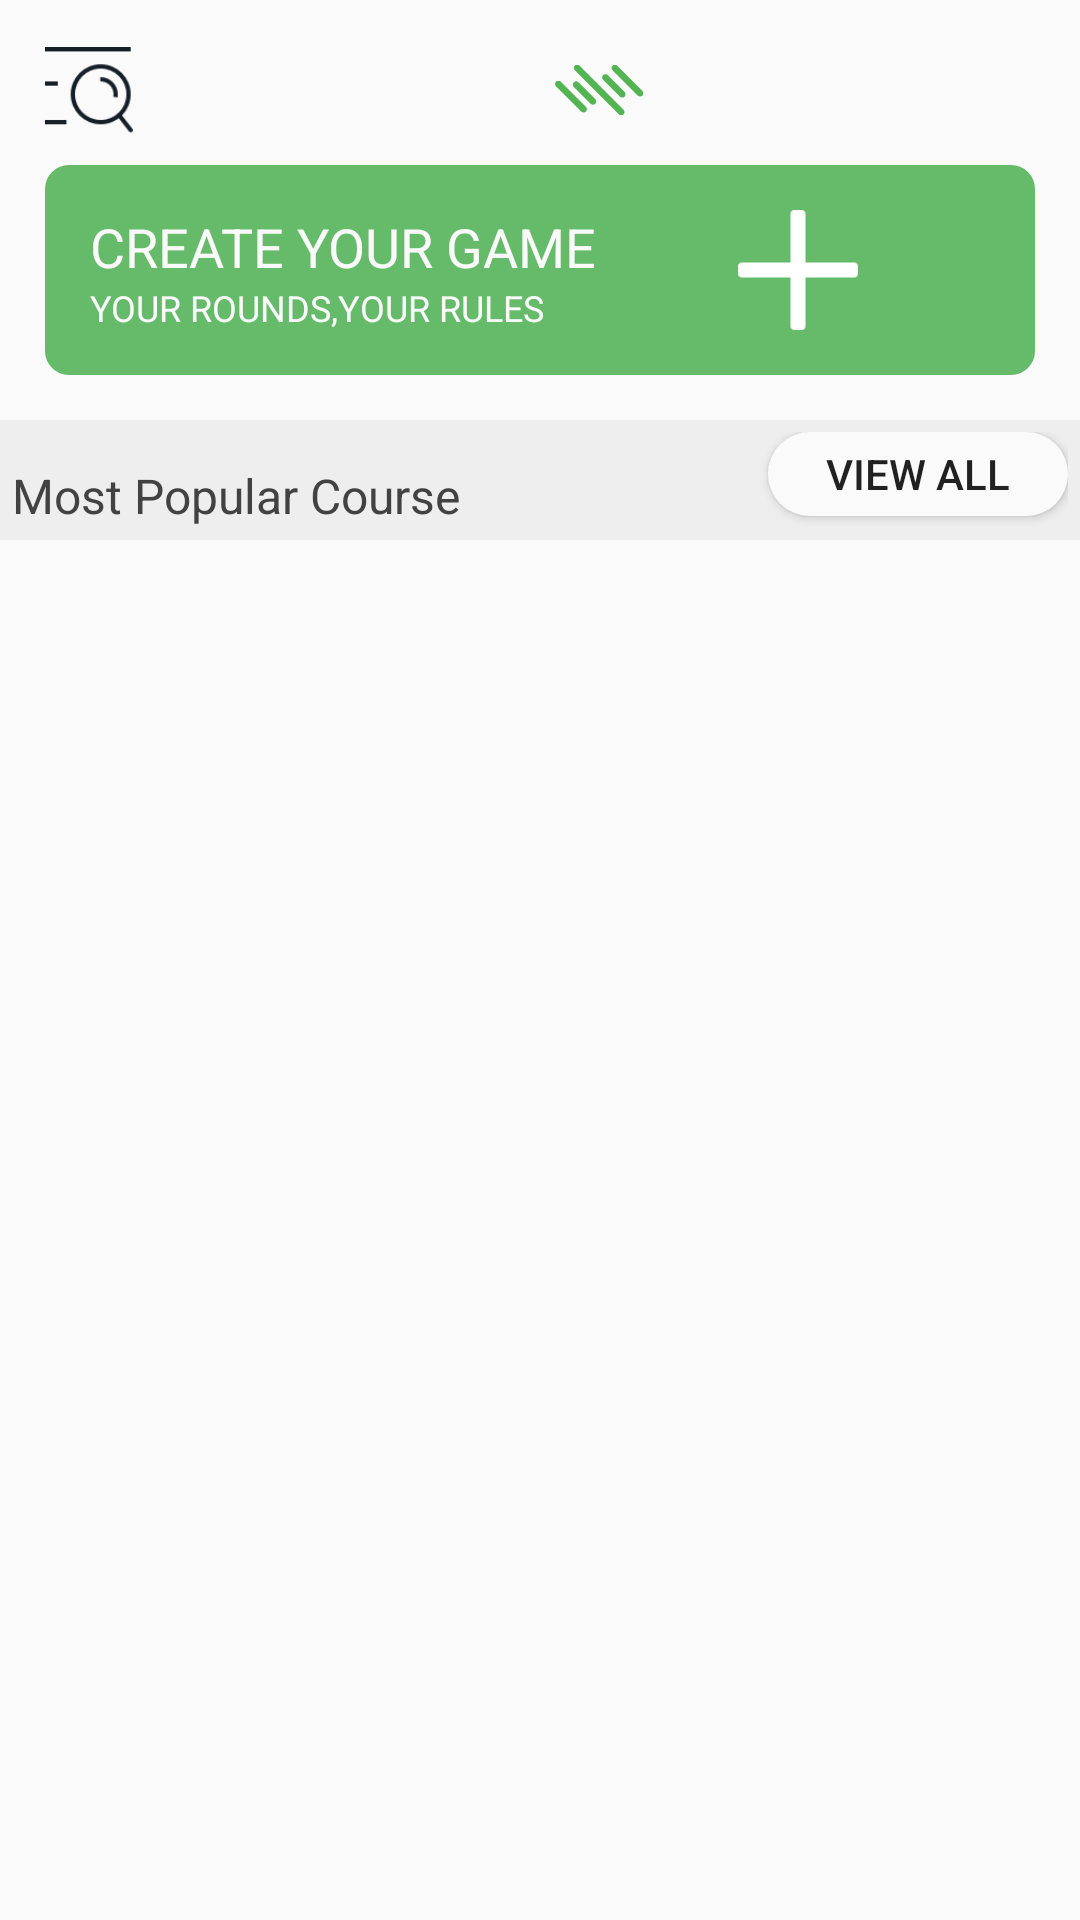

Reconstruct the res/layout file that produces this screen, plus the resources it refers to.
<!-- AndroidManifest.xml: application theme AppTheme -->
<!-- res/layout/fragmentcourse.xml -->
<?xml version="1.0" encoding="utf-8"?>
<FrameLayout xmlns:android="http://schemas.android.com/apk/res/android"
    android:layout_width="match_parent"
    android:layout_height="match_parent">

    <LinearLayout
        android:layout_width="match_parent"
        android:layout_height="match_parent"
        android:orientation="vertical">

        <LinearLayout
            android:layout_width="match_parent"
            android:layout_height="wrap_content"
            android:orientation="vertical"
            android:padding="15dp">

            <LinearLayout
                android:layout_width="match_parent"
                android:layout_height="wrap_content"
                android:orientation="horizontal">

                <ImageView
                    android:id="@+id/imv_search"
                    android:layout_width="30dp"
                    android:layout_height="30dp"
                    android:src="@drawable/search_course_btn" />

                <ImageView
                    android:id="@+id/imv_s"
                    android:layout_width="30dp"
                    android:layout_height="30dp"
                    android:layout_marginLeft="140dp"
                    android:src="@drawable/discovery_tabbar_s_icon" />
            </LinearLayout>

            <LinearLayout
                android:layout_width="match_parent"
                android:layout_height="70dp"
                android:layout_marginTop="10dp"
                android:background="@drawable/item"
                android:orientation="horizontal"
                android:weightSum="2">

                <RelativeLayout
                    android:layout_width="match_parent"
                    android:layout_height="match_parent"
                    android:orientation="vertical"
                    android:padding="15dp">

                    <TextView
                        android:id="@+id/tv_create"
                        android:layout_width="wrap_content"
                        android:layout_height="wrap_content"
                        android:text="CREATE YOUR GAME"
                        android:textColor="#FAFAFA"
                        android:textSize="18sp" />

                    <TextView
                        android:id="@+id/tv_rounds"
                        android:layout_width="wrap_content"
                        android:layout_height="wrap_content"
                        android:layout_below="@id/tv_create"
                        android:text="YOUR ROUNDS,YOUR RULES"
                        android:textColor="#FAFAFA"
                        android:textSize="12sp" />

                    <ImageView
                        android:id="@+id/imv_cong"
                        android:layout_width="wrap_content"
                        android:layout_height="wrap_content"
                        android:layout_alignParentRight="true"
                        android:src="@drawable/create_game_plus_icon" />
                </RelativeLayout>
            </LinearLayout>
        </LinearLayout>

        <RelativeLayout
            android:layout_width="match_parent"
            android:layout_height="40dp"
            android:background="#EEEEEE"
            android:orientation="horizontal"
            android:padding="4dp">

            <TextView
                android:id="@+id/tv_most"
                android:layout_width="match_parent"
                android:layout_height="wrap_content"
                android:layout_alignParentBottom="true"
                android:text="Most Popular Course"
                android:textColor="#424242"
                android:textSize="16sp" />

            <Button
                android:id="@+id/btn_view"
                android:layout_width="100dp"
                android:layout_height="28dp"
                android:layout_alignParentRight="true"
                android:background="@drawable/button"
                android:text="view all" />
        </RelativeLayout>
        <RelativeLayout
            android:orientation="vertical"
            android:layout_width="match_parent"
            android:layout_height="match_parent">
            <ProgressBar android:layout_width="match_parent"
                android:layout_height="match_parent"
                android:visibility="gone"
                android:progressTint="@android:color/black"
                android:id="@+id/progressbar"
                android:padding="@dimen/_120sdp"/>
            <android.support.v7.widget.RecyclerView
                android:id="@+id/recyclerview"
                android:layout_width="match_parent"
                android:layout_height="wrap_content"
                android:scrollbars="vertical">
            </android.support.v7.widget.RecyclerView>
        </RelativeLayout>

    </LinearLayout>
</FrameLayout>
<!-- resources referenced by this layout -->
<resources>
  <!-- drawable button (drawable) -->
  <?xml version="1.0" encoding="utf-8"?>
  <selector xmlns:android="http://schemas.android.com/apk/res/android">
      <item>
          <shape>
              <corners android:radius="15dp"/>/
              <solid android:color="#FAFAFA"/>
          </shape>
      </item>
  </selector>
  <!-- drawable create_game_plus_icon: png bitmap (drawable, 1023 bytes) -->
  <!-- drawable discovery_tabbar_s_icon: png bitmap (drawable, 3346 bytes) -->
  <!-- drawable item (drawable) -->
  <?xml version="1.0" encoding="utf-8"?>
  <selector xmlns:android="http://schemas.android.com/apk/res/android">
      <item>
          <shape>
              <corners android:radius="8dp"/>
              <solid android:color="#66BB6A"/>
          </shape>
      </item>
  </selector>
  <!-- drawable search_course_btn: png bitmap (drawable, 2977 bytes) -->
  <style name="AppTheme" parent="Theme.AppCompat.Light.NoActionBar">
          
          <item name="colorPrimary">@color/colorPrimary</item>
          <item name="colorPrimaryDark">@color/colorPrimaryDark</item>
          <item name="colorAccent">@color/colorAccent</item>
      </style>
  <!-- not gathered from this repository: default colours our renderer supplied (Android Studio template values) -->
  <color name="colorPrimary">#FF6200EE</color>
  <color name="colorPrimaryDark">#FF3700B3</color>
  <color name="colorAccent">#FF03DAC5</color>
</resources>
